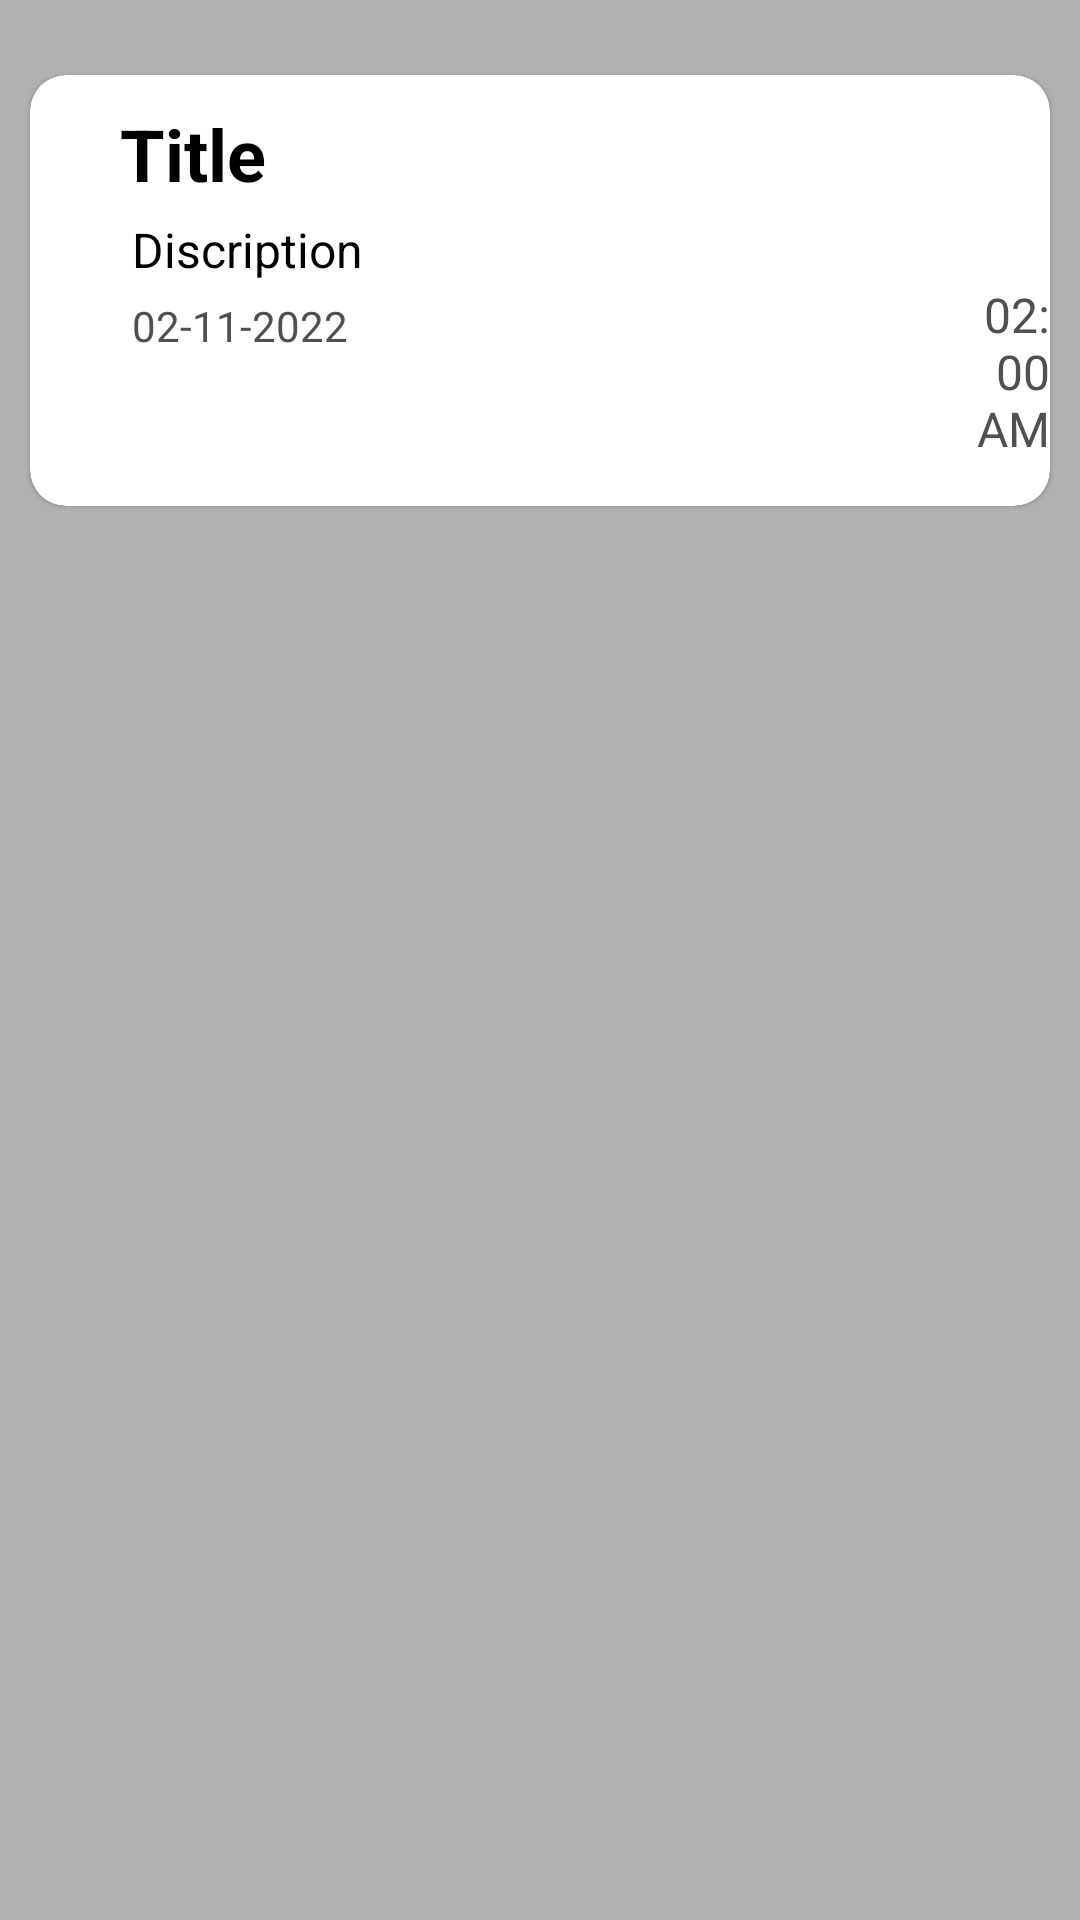

Android layout source for this screen:
<!-- AndroidManifest.xml: application theme Theme.StudentCourseApp -->
<!-- res/layout/listdesign.xml -->
<?xml version="1.0" encoding="utf-8"?>
<FrameLayout xmlns:android="http://schemas.android.com/apk/res/android"
    xmlns:app="http://schemas.android.com/apk/res-auto"
    xmlns:tools="http://schemas.android.com/tools"
    android:layout_width="match_parent"
    android:layout_height="wrap_content"
    android:background="#B1B1B1"
    tools:context=".ViewTestActivity">

    <com.google.android.material.card.MaterialCardView
        android:layout_width="match_parent"
        android:layout_height="wrap_content"
        android:layout_marginHorizontal="10dp"
        app:cardCornerRadius="12dp"
        android:layout_marginTop="25dp"
        android:padding="15dp">

        <LinearLayout
            android:layout_width="match_parent"
            android:layout_height="wrap_content"
            android:layout_marginVertical="10dp"
            android:orientation="vertical">


            <TextView
                android:id="@+id/titlee"
                android:layout_width="wrap_content"
                android:layout_height="wrap_content"
                android:layout_marginLeft="30dp"
                android:text="Title"
                android:textColor="@color/black"
                android:textSize="24dp"
                android:textStyle="bold" />

            <TextView
                android:id="@+id/discriptionn"
                android:layout_width="wrap_content"
                android:layout_height="wrap_content"
                android:layout_marginLeft="34dp"
                android:layout_marginTop="5dp"

                android:text="Discription"
                android:textColor="@color/black"
                android:textSize="16dp" />

            <LinearLayout
                android:layout_width="match_parent"
                android:layout_height="wrap_content"
                android:orientation="horizontal">

                <TextView
                    android:layout_width="wrap_content"
                    android:layout_height="wrap_content"
                    android:layout_marginLeft="34dp"
                    android:layout_marginTop="5dp"
android:id="@+id/datee"
                    android:text="02-11-2022"
                    android:textColor="#515050"
                    android:textSize="14dp" />

                <TextView
                    android:layout_width="wrap_content"
                    android:layout_height="wrap_content"
                    android:layout_gravity="end"
                    android:layout_marginLeft="200dp"
                    android:layout_marginTop="5dp"
android:id="@+id/timee"
                    android:gravity="end"
                    android:text="02:00 AM"
                    android:textColor="#515050"
                    android:textSize="16dp" />
            </LinearLayout>
        </LinearLayout>
    </com.google.android.material.card.MaterialCardView>


</FrameLayout>
<!-- resources referenced by this layout -->
<resources>
  <color name="black">#FF000000</color>
  <style name="Theme.StudentCourseApp" parent="Theme.MaterialComponents.Light.NoActionBar">
          
          <item name="colorPrimary">@color/purple_500</item>
          <item name="colorPrimaryVariant">@color/purple_700</item>
          <item name="colorOnPrimary">@color/white</item>
          
          <item name="colorSecondary">@color/black</item>
          <item name="colorSecondaryVariant">@color/black</item>
          <item name="colorOnSecondary">@color/black</item>
          
          <item name="android:statusBarColor" tools:targetApi="l">@color/primary_color</item>
          
      </style>
  <color name="purple_500">#FF6200EE</color>
  <color name="purple_700">#FF3700B3</color>
  <color name="white">#FFFFFFFF</color>
  <color name="primary_color">#e7374c</color>
</resources>
